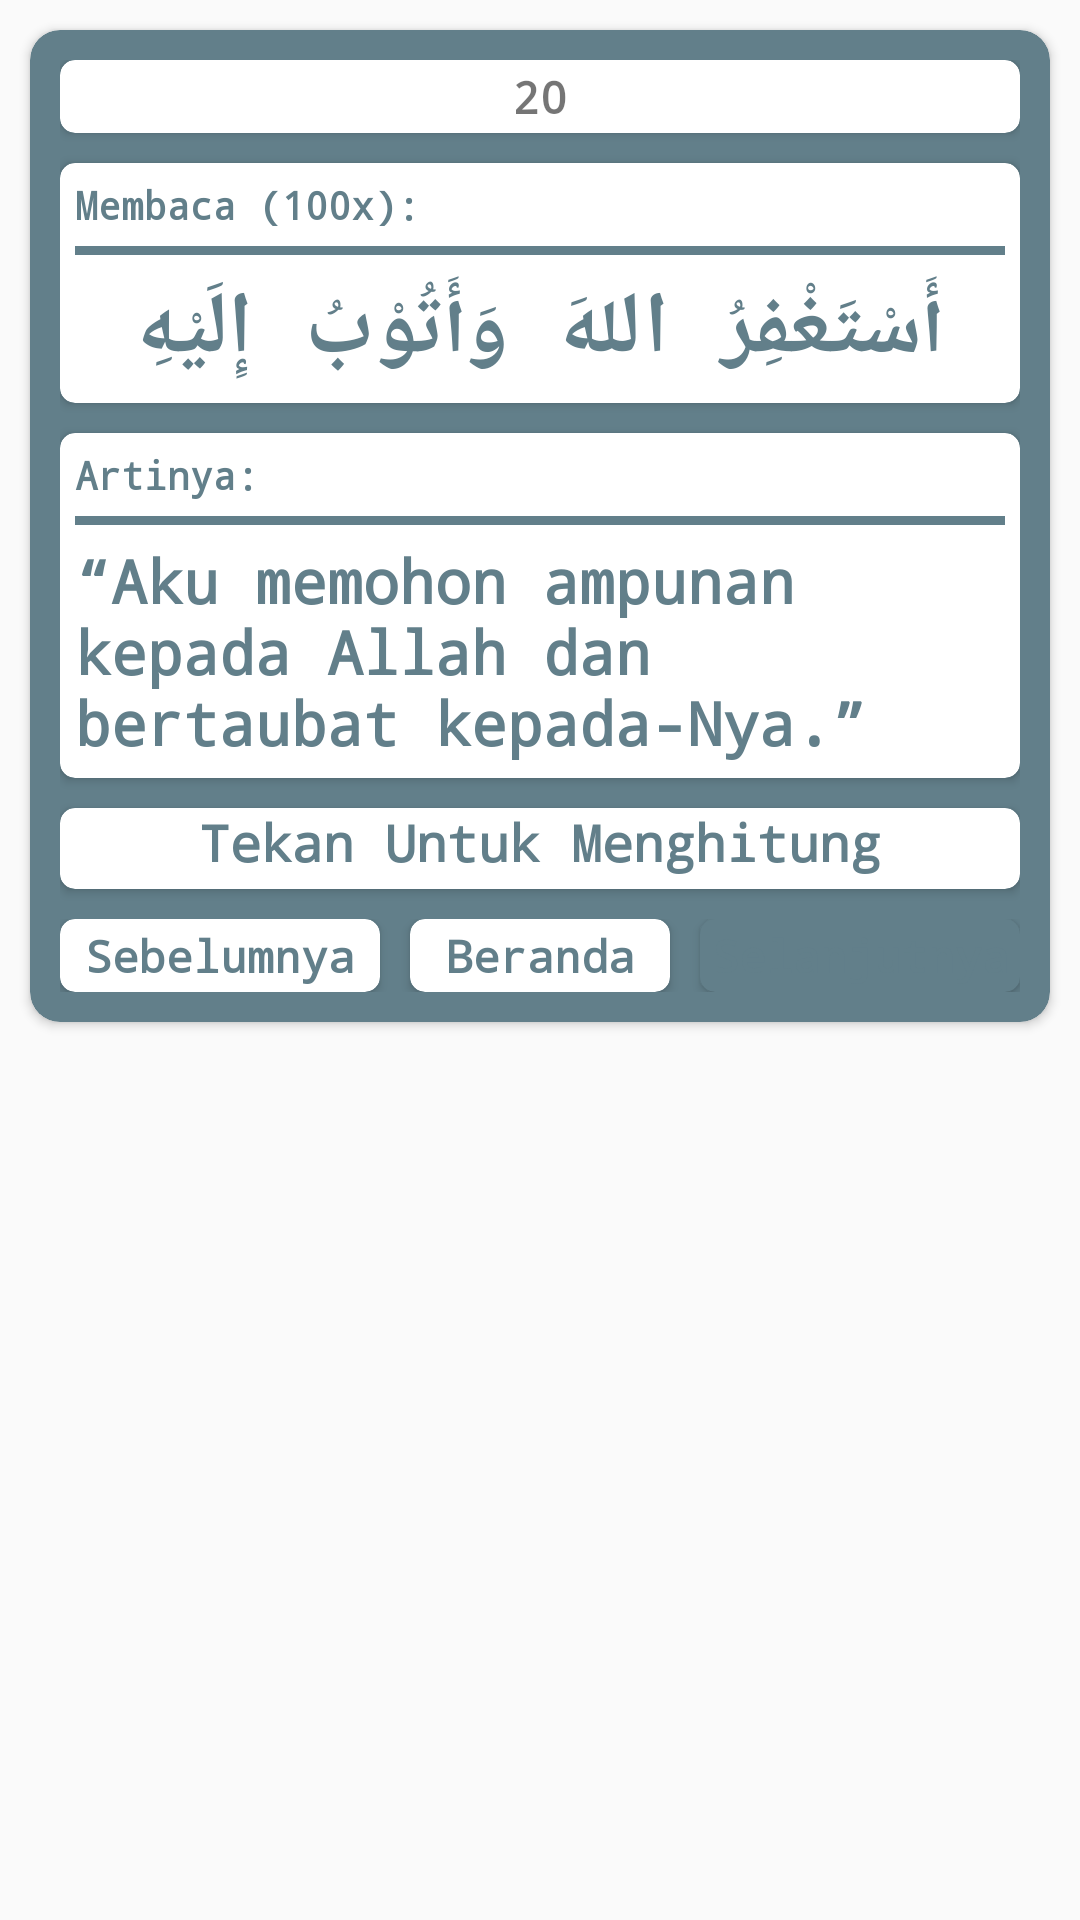

Here is an Android app screen rendered from its layout file. Give the layout XML and the strings, colors and styles it references.
<!-- AndroidManifest.xml: application theme AppTheme -->
<!-- res/layout/activity_pagi20.xml -->
<?xml version="1.0" encoding="utf-8"?>
<ScrollView xmlns:android="http://schemas.android.com/apk/res/android"
    xmlns:app="http://schemas.android.com/apk/res-auto"
    xmlns:tools="http://schemas.android.com/tools"
    android:layout_width="match_parent"
    android:layout_height="match_parent"
    tools:context=".Pagi20Activity">

    <LinearLayout
        android:layout_width="match_parent"
        android:layout_height="wrap_content"
        android:orientation="vertical">

        <android.support.v7.widget.CardView
            android:layout_margin="10dp"
            android:layout_width="match_parent"
            android:layout_height="wrap_content"
            app:cardCornerRadius="10dp"
            android:backgroundTint="#FF627F8A">

            <LinearLayout
                android:gravity="center"
                android:padding="10dp"
                android:layout_width="match_parent"
                android:layout_height="wrap_content"
                android:orientation="vertical">

                <android.support.v7.widget.CardView
                    app:cardCornerRadius="5dp"
                    android:layout_width="match_parent"
                    android:layout_height="wrap_content">

                    <TextView
                        android:layout_margin="2dp"
                        android:layout_width="match_parent"
                        android:layout_height="wrap_content"
                        android:textAlignment="center"
                        android:textStyle="bold"
                        android:fontFamily="monospace"
                        android:textSize="15sp"
                        android:text="20"/>

                </android.support.v7.widget.CardView>

                <android.support.v7.widget.CardView
                    android:layout_marginTop="10dp"
                    android:layout_gravity="center"
                    android:layout_width="match_parent"
                    android:layout_height="match_parent"
                    app:cardCornerRadius="5dp">

                    <LinearLayout
                        android:layout_width="match_parent"
                        android:layout_height="wrap_content"
                        android:orientation="vertical">

                        <TextView
                            android:padding="5dp"
                            android:layout_width="match_parent"
                            android:layout_height="wrap_content"
                            android:text="Membaca (100x):"
                            android:textSize="13sp"
                            android:textStyle="bold"
                            android:fontFamily="monospace"
                            android:textColor="#FF627F8A"/>

                        <View
                            android:layout_marginLeft="5dp"
                            android:layout_marginRight="5dp"
                            android:layout_width="match_parent"
                            android:layout_height="3dp"
                            android:background="#FF627F8A"/>

                        <TextView
                            android:padding="5dp"
                            android:layout_gravity="center"
                            android:layout_width="match_parent"
                            android:layout_height="wrap_content"
                            android:text="@string/pagi20petangarab"
                            android:fontFamily="monospace"
                            android:textStyle="bold"
                            android:textColor="#FF627F8A"
                            android:textSize="29sp"
                            android:textAlignment="center"/>

                    </LinearLayout>

                </android.support.v7.widget.CardView>

                <android.support.v7.widget.CardView
                    android:layout_marginTop="10dp"
                    android:layout_marginBottom="10dp"
                    android:layout_width="match_parent"
                    android:layout_height="match_parent"
                    app:cardCornerRadius="5dp">

                    <LinearLayout
                        android:layout_width="match_parent"
                        android:layout_height="match_parent"
                        android:orientation="vertical">

                        <TextView
                            android:padding="5dp"
                            android:layout_width="match_parent"
                            android:layout_height="wrap_content"
                            android:text="Artinya:"
                            android:textSize="13sp"
                            android:textStyle="bold"
                            android:fontFamily="monospace"
                            android:textColor="#FF627F8A"/>

                        <View
                            android:layout_marginLeft="5dp"
                            android:layout_marginRight="5dp"
                            android:layout_width="match_parent"
                            android:layout_height="3dp"
                            android:background="#FF627F8A"/>

                        <TextView
                            android:padding="5dp"
                            android:layout_width="match_parent"
                            android:layout_height="wrap_content"
                            android:text="@string/pagi20petang"
                            android:textSize="20sp"
                            android:textStyle="bold"
                            android:fontFamily="monospace"
                            android:textColor="#FF627F8A"/>

                    </LinearLayout>


                </android.support.v7.widget.CardView>

                <android.support.v7.widget.CardView
                    android:layout_marginBottom="10dp"
                    android:id="@+id/cvHitungPagi20"
                    app:cardCornerRadius="5dp"
                    android:layout_width="match_parent"
                    android:layout_height="wrap_content">

                    <TextView
                        android:id="@+id/tvHitungPagi20"
                        android:layout_gravity="center"
                        android:layout_width="match_parent"
                        android:layout_height="27dp"
                        android:text="Tekan Untuk Menghitung"
                        android:textAlignment="center"
                        android:textSize="17dp"
                        android:textStyle="bold"
                        android:fontFamily="monospace"
                        android:textColor="#FF627F8A"
                        />

                </android.support.v7.widget.CardView>

                <LinearLayout
                    android:layout_width="match_parent"
                    android:layout_height="wrap_content"
                    android:orientation="horizontal">

                    <android.support.v7.widget.CardView
                        android:onClick="goToPagi19"
                        app:cardCornerRadius="5dp"
                        android:layout_weight="1"
                        android:layout_width="match_parent"
                        android:layout_height="wrap_content">

                        <TextView
                            android:layout_width="match_parent"
                            android:layout_height="wrap_content"
                            android:layout_margin="2dp"
                            android:fontFamily="monospace"
                            android:text="Sebelumnya"
                            android:textAlignment="center"
                            android:textColor="#FF627F8A"
                            android:textSize="15sp"
                            android:textStyle="bold" />

                    </android.support.v7.widget.CardView>

                    <android.support.v7.widget.CardView
                        android:onClick="goToBeranda"
                        app:cardCornerRadius="5dp"
                        android:layout_weight="1"
                        android:layout_marginLeft="10dp"
                        android:layout_marginRight="10dp"
                        android:layout_width="match_parent"
                        android:layout_height="wrap_content">

                        <TextView
                            android:layout_margin="2dp"
                            android:layout_width="match_parent"
                            android:layout_height="wrap_content"
                            android:textAlignment="center"
                            android:textStyle="bold"
                            android:fontFamily="monospace"
                            android:textSize="15sp"
                            android:textColor="#FF627F8A"
                            android:text="Beranda"/>

                    </android.support.v7.widget.CardView>

                    <android.support.v7.widget.CardView
                        android:backgroundTint="#FF627F8A"
                        app:cardCornerRadius="5dp"
                        android:layout_weight="1"
                        android:layout_width="match_parent"
                        android:layout_height="wrap_content">

                        <TextView
                            android:layout_margin="2dp"
                            android:layout_width="match_parent"
                            android:layout_height="wrap_content"
                            android:textAlignment="center"
                            android:textStyle="bold"
                            android:fontFamily="monospace"
                            android:textSize="15sp"
                            android:textColor="#FF627F8A"
                            android:text="Selanjutnya"/>

                    </android.support.v7.widget.CardView>

                </LinearLayout>

            </LinearLayout>

        </android.support.v7.widget.CardView>

    </LinearLayout>

</ScrollView>
<!-- resources referenced by this layout -->
<resources>
  <string name="pagi20petang">“Aku memohon ampunan kepada Allah dan bertaubat kepada-Nya.\”</string>
  <string name="pagi20petangarab">أَسْتَغْفِرُ اللهَ وَأَتُوْبُ إِلَيْهِ</string>
  <style name="AppTheme" parent="Theme.AppCompat.Light.NoActionBar">
          
          <item name="colorPrimary">@color/colorPrimary</item>
          <item name="colorPrimaryDark">@color/colorPrimaryDark</item>
          <item name="colorAccent">#445b70</item>
      </style>
  <!-- not gathered from this repository: default colours our renderer supplied (Android Studio template values) -->
  <color name="colorPrimary">#FF6200EE</color>
  <color name="colorPrimaryDark">#FF3700B3</color>
</resources>
